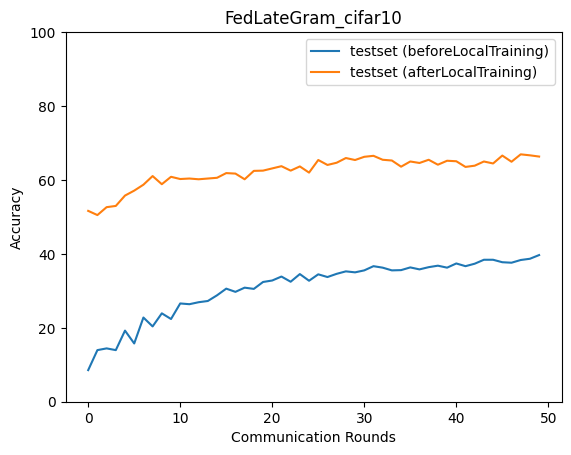

The file beside this chart, header and first rows:
epoch, accuracy_test_before, macro_f1_test_before, macro_precision_test_before, macro_recall_test_before, accuracy_test_after, macro_f1_test_after, macro_precision_test_after, macro_recall_test_after
0, 8.55, 4.017, 5.2, 8.625, 51.64, 50.57, 51.37, 51.7
1, 13.96, 7.34, 7.216, 15.19, 50.5, 47.42, 50.26, 50.79
2, 14.43, 6.834, 15.78, 14.85, 52.64, 49.3, 52.56, 52.08
3, 13.96, 10.77, 14.86, 15.05, 52.97, 51.15, 54.86, 53
4, 19.24, 15.54, 24.22, 19.51, 55.78, 54.54, 57.35, 56.16
5, 15.76, 10.81, 21.96, 17.34, 57.11, 56.29, 57.92, 56.84
6, 22.78, 19.65, 26.49, 22.79, 58.72, 58.27, 59.75, 58.44
7, 20.37, 14.95, 22.15, 21.69, 61.06, 59.86, 60.36, 60.61
8, 23.91, 20.85, 33.44, 24.49, 58.85, 58.22, 59.56, 58.93
9, 22.38, 18.23, 26.69, 23.97, 60.86, 60.08, 60.21, 60.58
10, 26.59, 24.02, 31.18, 27.33, 60.25, 59.08, 59.88, 60.1
11, 26.39, 22.33, 34.61, 27.75, 60.39, 59.17, 59.35, 60.16
12, 26.92, 23.26, 30.77, 28, 60.19, 59.6, 59.61, 60.19
13, 27.25, 23.88, 30.93, 28.67, 60.39, 60.12, 61.29, 60.5
14, 28.79, 25.99, 31.06, 29.97, 60.59, 60.11, 60.02, 60.54
15, 30.59, 28.36, 36.03, 31.76, 61.86, 61.4, 62.63, 61.67
16, 29.73, 26.92, 36.58, 30.79, 61.72, 61.25, 61.66, 61.77
17, 30.86, 28.96, 37.79, 31.79, 60.19, 59.65, 59.61, 60.06
18, 30.53, 28.69, 34.14, 31.57, 62.46, 61.71, 62.26, 62.28
19, 32.4, 30.49, 36.41, 33.26, 62.53, 61.53, 61.77, 62.17
20, 32.8, 30.87, 38.02, 33.82, 63.13, 62.17, 61.98, 62.79
21, 33.87, 31.99, 38.64, 34.92, 63.73, 62.54, 63.1, 63.02
22, 32.46, 30.75, 36.84, 33.53, 62.53, 62.03, 62.63, 62.32
23, 34.54, 32.45, 37.63, 35.49, 63.66, 62.95, 63.16, 63.44
24, 32.73, 31, 38.33, 33.84, 61.99, 61.31, 61.7, 61.85
25, 34.47, 32.59, 37.84, 35.45, 65.4, 64.77, 64.78, 65.12
26, 33.73, 31.49, 36.11, 34.6, 64.06, 63.94, 64.76, 64.09
27, 34.6, 32.63, 37.45, 35.67, 64.66, 63.09, 63.51, 64.12
28, 35.27, 33.37, 37.56, 36.03, 65.93, 65.25, 65.28, 65.62
29, 35, 33.52, 37.97, 35.95, 65.4, 64.82, 64.92, 65.19
30, 35.54, 33.77, 37.71, 36.5, 66.27, 65.36, 65.79, 65.7
31, 36.67, 35.22, 40.21, 37.71, 66.53, 65.46, 65.69, 65.96
32, 36.27, 34.27, 37.36, 37.22, 65.46, 65.07, 65.26, 65.28
33, 35.54, 34.2, 38.43, 36.54, 65.26, 64.78, 65.05, 65.03
34, 35.6, 33.9, 38.09, 36.43, 63.59, 62.89, 62.9, 63.42
35, 36.34, 34.72, 38.12, 37.39, 65, 64.24, 64.09, 64.6
36, 35.8, 34.02, 37.42, 36.66, 64.6, 64.25, 64.34, 64.39
37, 36.41, 35.19, 38.68, 37.4, 65.46, 65.23, 65.23, 65.39
38, 36.81, 35.46, 38.4, 37.7, 64.13, 63.55, 63.86, 63.94
39, 36.27, 34.9, 38.52, 37.17, 65.2, 64.01, 63.97, 64.7
40, 37.41, 35.99, 39.31, 38.29, 65.06, 65.07, 65.62, 65.03
41, 36.67, 34.94, 36.69, 37.51, 63.53, 63.63, 64.29, 63.7
42, 37.34, 35.97, 40.46, 38.34, 63.86, 63.53, 64.66, 63.94
43, 38.41, 37.17, 40.13, 39.21, 65, 64.14, 64.03, 64.57
44, 38.41, 37.65, 40.51, 39.19, 64.46, 64.59, 65.34, 64.57
45, 37.74, 36.67, 39.1, 38.55, 66.6, 66.36, 66.44, 66.52
46, 37.61, 36.67, 39.93, 38.41, 64.93, 64.77, 65.03, 64.81
47, 38.34, 37.28, 39.38, 39.09, 66.93, 66.88, 67.41, 66.88
48, 38.68, 37.87, 40.6, 39.56, 66.67, 66.53, 67.04, 66.55
49, 39.68, 38.83, 40.79, 40.32, 66.33, 65.87, 66.23, 65.98
